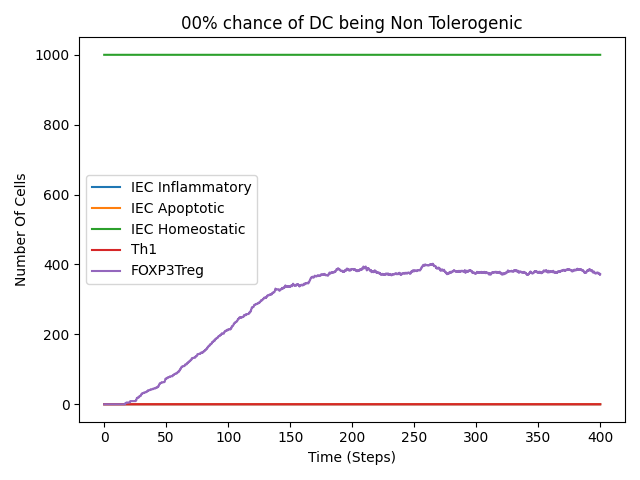

The data file committed next to this chart (first rows):
time, numOfCellInEpithelium, numOfCellInLymphNode, numOfCellInLaminaPropria, numOfCellInSimulation, numOfDendriticCell, numOfILC3, numOfIEC, numOfIEL, numOfMacrophage, numOfNaiveTCell, numOfFOXP3TregCell, numOfTh1Cell, numOfTh17Cell, numOfInflammatoryIEC, numofApoptoticIEC, numOfHomeostaticIEC, numOfM1Macrophage, numOfM2Macrophage, Nkp44+, Nkp44-
0.0, 1500, 80, 70, 1650, 20, 0, 1000, 0, 50, 80, 0, 0, 0, 0, 0, 1000, 0, 0, 0, 0
0.125, 1500, 80, 70, 1650, 20, 0, 1000, 0, 50, 80, 0, 0, 0, 0, 0, 1000, 0, 0, 0, 0
0.25, 1500, 80, 70, 1650, 20, 0, 1000, 0, 50, 80, 0, 0, 0, 0, 0, 1000, 0, 0, 0, 0
0.375, 1500, 80, 70, 1650, 20, 0, 1000, 0, 50, 80, 0, 0, 0, 0, 0, 1000, 0, 0, 0, 0
0.5, 1500, 80, 70, 1650, 20, 0, 1000, 0, 50, 80, 0, 0, 0, 0, 0, 1000, 0, 0, 0, 0
0.625, 1500, 80, 70, 1650, 20, 0, 1000, 0, 50, 80, 0, 0, 0, 0, 0, 1000, 0, 0, 0, 0
0.75, 1500, 80, 70, 1650, 20, 0, 1000, 0, 50, 80, 0, 0, 0, 0, 0, 1000, 0, 0, 0, 0
0.875, 1500, 80, 70, 1650, 20, 0, 1000, 0, 50, 80, 0, 0, 0, 0, 0, 1000, 0, 0, 0, 0
1.0, 1500, 80, 70, 1650, 20, 0, 1000, 0, 50, 80, 0, 0, 0, 0, 0, 1000, 0, 0, 0, 0
1.125, 1501, 80, 69, 1650, 20, 0, 1000, 0, 50, 80, 0, 0, 0, 0, 0, 1000, 0, 0, 0, 0
1.25, 1501, 80, 69, 1650, 20, 0, 1000, 0, 50, 80, 0, 0, 0, 0, 0, 1000, 0, 0, 0, 0
1.375, 1501, 80, 69, 1650, 20, 0, 1000, 0, 50, 80, 0, 0, 0, 0, 0, 1000, 0, 0, 0, 0
1.5, 1501, 80, 69, 1650, 20, 0, 1000, 0, 50, 80, 0, 0, 0, 0, 0, 1000, 0, 0, 0, 0
1.625, 1501, 80, 69, 1650, 20, 0, 1000, 0, 50, 80, 0, 0, 0, 0, 0, 1000, 0, 0, 0, 0
1.75, 1501, 80, 69, 1650, 20, 0, 1000, 0, 50, 80, 0, 0, 0, 0, 0, 1000, 0, 0, 0, 0
1.875, 1500, 80, 69, 1649, 20, 0, 1000, 0, 50, 80, 0, 0, 0, 0, 0, 1000, 0, 0, 0, 0
2.0, 1500, 80, 69, 1649, 20, 0, 1000, 0, 50, 80, 0, 0, 0, 0, 0, 1000, 0, 0, 0, 0
2.125, 1499, 80, 69, 1648, 20, 0, 1000, 0, 50, 80, 0, 0, 0, 0, 0, 1000, 0, 0, 0, 0
2.25, 1499, 80, 69, 1648, 20, 0, 1000, 0, 50, 80, 0, 0, 0, 0, 0, 1000, 0, 0, 0, 0
2.375, 1499, 80, 69, 1648, 20, 0, 1000, 0, 50, 80, 0, 0, 0, 0, 0, 1000, 0, 0, 0, 0
2.5, 1499, 80, 69, 1648, 20, 0, 1000, 0, 50, 80, 0, 0, 0, 0, 0, 1000, 0, 0, 0, 0
2.625, 1500, 80, 68, 1648, 20, 0, 1000, 0, 50, 80, 0, 0, 0, 0, 0, 1000, 0, 0, 0, 0
2.75, 1500, 80, 68, 1648, 20, 0, 1000, 0, 50, 80, 0, 0, 0, 0, 0, 1000, 0, 0, 0, 0
2.875, 1498, 80, 68, 1646, 20, 0, 1000, 0, 50, 80, 0, 0, 0, 0, 0, 1000, 0, 0, 0, 0
3.0, 1498, 80, 68, 1646, 20, 0, 1000, 0, 50, 80, 0, 0, 0, 0, 0, 1000, 0, 0, 0, 0
3.125, 1498, 80, 68, 1646, 20, 0, 1000, 0, 50, 80, 0, 0, 0, 0, 0, 1000, 0, 0, 0, 0
3.25, 1498, 80, 68, 1646, 20, 0, 1000, 0, 50, 80, 0, 0, 0, 0, 0, 1000, 0, 0, 0, 0
3.375, 1497, 80, 68, 1645, 20, 0, 1000, 0, 50, 80, 0, 0, 0, 0, 0, 1000, 0, 0, 0, 0
3.5, 1496, 80, 68, 1644, 20, 0, 1000, 0, 50, 80, 0, 0, 0, 0, 0, 1000, 0, 0, 0, 0
3.625, 1495, 80, 68, 1643, 20, 0, 1000, 0, 50, 80, 0, 0, 0, 0, 0, 1000, 0, 0, 0, 0
3.75, 1495, 80, 68, 1643, 20, 0, 1000, 0, 50, 80, 0, 0, 0, 0, 0, 1000, 0, 0, 0, 0
3.875, 1495, 80, 68, 1643, 20, 0, 1000, 0, 50, 80, 0, 0, 0, 0, 0, 1000, 0, 0, 0, 0
4.0, 1495, 80, 68, 1643, 20, 0, 1000, 0, 50, 80, 0, 0, 0, 0, 0, 1000, 0, 0, 0, 0
4.125, 1493, 80, 68, 1641, 20, 0, 1000, 0, 50, 80, 0, 0, 0, 0, 0, 1000, 0, 0, 0, 0
4.25, 1493, 80, 68, 1641, 20, 0, 1000, 0, 50, 80, 0, 0, 0, 0, 0, 1000, 0, 0, 0, 0
4.375, 1493, 80, 68, 1641, 20, 0, 1000, 0, 50, 80, 0, 0, 0, 0, 0, 1000, 0, 0, 0, 0
4.5, 1493, 80, 68, 1641, 20, 0, 1000, 0, 50, 80, 0, 0, 0, 0, 0, 1000, 0, 0, 0, 0
4.625, 1492, 80, 68, 1640, 20, 0, 1000, 0, 50, 80, 0, 0, 0, 0, 0, 1000, 0, 0, 0, 0
4.75, 1492, 80, 68, 1640, 20, 0, 1000, 0, 50, 80, 0, 0, 0, 0, 0, 1000, 0, 0, 0, 0
4.875, 1492, 80, 68, 1640, 20, 0, 1000, 0, 50, 80, 0, 0, 0, 0, 0, 1000, 0, 0, 0, 0
5.0, 1491, 80, 68, 1639, 20, 0, 1000, 0, 50, 80, 0, 0, 0, 0, 0, 1000, 0, 0, 0, 0
5.125, 1492, 80, 67, 1639, 20, 0, 1000, 0, 50, 80, 0, 0, 0, 0, 0, 1000, 0, 0, 0, 0
5.25, 1491, 80, 67, 1638, 20, 0, 1000, 0, 50, 80, 0, 0, 0, 0, 0, 1000, 0, 0, 0, 0
5.375, 1491, 80, 67, 1638, 20, 0, 1000, 0, 50, 80, 0, 0, 0, 0, 0, 1000, 0, 0, 0, 0
5.5, 1490, 80, 67, 1637, 20, 0, 1000, 0, 50, 80, 0, 0, 0, 0, 0, 1000, 0, 0, 0, 0
5.625, 1489, 80, 67, 1636, 20, 0, 1000, 0, 50, 80, 0, 0, 0, 0, 0, 1000, 0, 0, 0, 0
5.75, 1489, 80, 67, 1636, 20, 0, 1000, 0, 50, 80, 0, 0, 0, 0, 0, 1000, 0, 0, 0, 0
5.875, 1489, 80, 67, 1636, 20, 0, 1000, 0, 50, 80, 0, 0, 0, 0, 0, 1000, 0, 0, 0, 0
6.0, 1490, 80, 66, 1636, 20, 0, 1000, 0, 50, 80, 0, 0, 0, 0, 0, 1000, 0, 0, 0, 0
6.125, 1490, 80, 66, 1636, 20, 0, 1000, 0, 50, 80, 0, 0, 0, 0, 0, 1000, 0, 0, 0, 0
6.25, 1490, 80, 66, 1636, 20, 0, 1000, 0, 50, 80, 0, 0, 0, 0, 0, 1000, 0, 0, 0, 0
6.375, 1489, 80, 66, 1635, 20, 0, 1000, 0, 50, 80, 0, 0, 0, 0, 0, 1000, 0, 0, 0, 0
6.5, 1488, 80, 65, 1633, 20, 0, 1000, 0, 50, 80, 0, 0, 0, 0, 0, 1000, 0, 0, 0, 0
6.625, 1488, 80, 65, 1633, 20, 0, 1000, 0, 50, 80, 0, 0, 0, 0, 0, 1000, 0, 0, 0, 0
6.75, 1487, 80, 65, 1632, 20, 0, 1000, 0, 50, 80, 0, 0, 0, 0, 0, 1000, 0, 0, 0, 0
6.875, 1485, 80, 65, 1630, 20, 0, 1000, 0, 50, 80, 0, 0, 0, 0, 0, 1000, 0, 0, 0, 0
7.0, 1483, 80, 65, 1628, 20, 0, 1000, 0, 50, 80, 0, 0, 0, 0, 0, 1000, 0, 0, 0, 0
7.125, 1483, 80, 65, 1628, 20, 0, 1000, 0, 50, 80, 0, 0, 0, 0, 0, 1000, 0, 0, 0, 0
7.25, 1482, 80, 65, 1627, 20, 0, 1000, 0, 50, 80, 0, 0, 0, 0, 0, 1000, 0, 0, 0, 0
7.375, 1480, 80, 64, 1624, 20, 0, 1000, 0, 50, 80, 0, 0, 0, 0, 0, 1000, 0, 0, 0, 0
... 3,142 more rows
